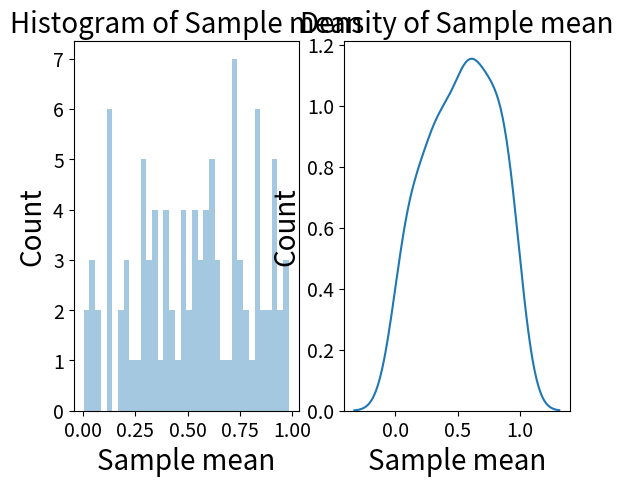

Reproduce this figure in Python.
import numpy.random as np

import seaborn as sns

import matplotlib.pyplot as plt

population_size = 10000

population = np.random(10000)



number_of_sample = 100

sample_means = np.rand(number_of_sample)

sample_size = 1



c = np.rand(number_of_sample)



for i in range(0, number_of_sample):

    c = np.randint(1, population_size, sample_size)

    sample_means[i] = population[c].mean()



plt.subplot(1, 2, 1)



plt.xticks(fontsize = 14)



plt.yticks(fontsize = 14)



sns.distplot(sample_means, bins=int(180/5), hist=True, kde=False)



plt.title('Histogram of Sample mean', fontsize = 20)



plt.xlabel('Sample mean', fontsize = 20)



plt.ylabel('Count', fontsize = 20)



plt.subplot(1, 2, 2)



plt.xticks(fontsize =14)



plt.yticks(fontsize =14)



sns.distplot(sample_means, hist=False, kde=True)



plt.title('Density of Sample mean', fontsize = 20)



plt.xlabel('Sample mean', fontsize = 20)



plt.ylabel('Count', fontsize = 20)
